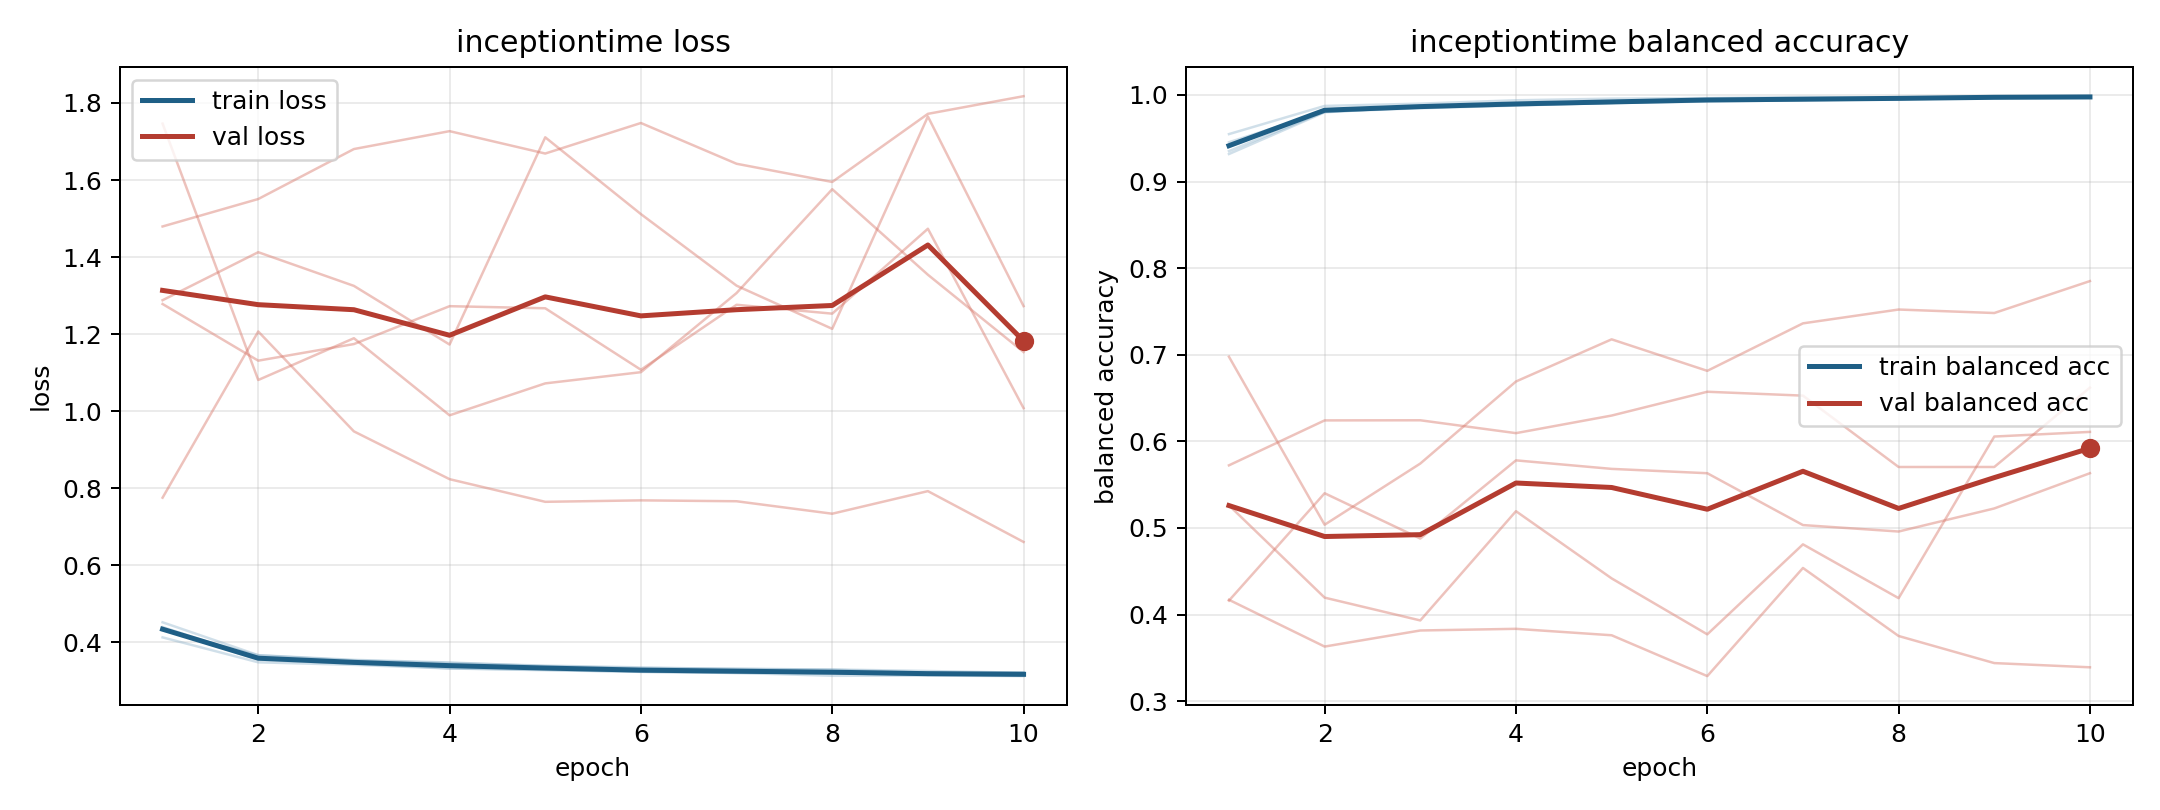

Data behind this chart, as committed beside it:
model, fold, epoch, train_loss, train_balanced_accuracy, val_loss, val_balanced_accuracy
inceptiontime, 1, 1, 0.4129, 0.9548, 1.479, 0.4171
inceptiontime, 1, 2, 0.3482, 0.9873, 1.551, 0.363
inceptiontime, 1, 3, 0.3416, 0.99, 1.68, 0.3816
inceptiontime, 1, 4, 0.3322, 0.9938, 1.727, 0.3835
inceptiontime, 1, 5, 0.3277, 0.9957, 1.669, 0.3761
inceptiontime, 1, 6, 0.3236, 0.9963, 1.748, 0.3289
inceptiontime, 1, 7, 0.3204, 0.9976, 1.642, 0.4538
inceptiontime, 1, 8, 0.3215, 0.9969, 1.595, 0.3752
inceptiontime, 1, 9, 0.3158, 0.9981, 1.772, 0.344
inceptiontime, 1, 10, 0.3159, 0.9985, 1.818, 0.3391
inceptiontime, 2, 1, 0.4397, 0.9351, 1.278, 0.5723
inceptiontime, 2, 2, 0.358, 0.9805, 1.131, 0.6242
inceptiontime, 2, 3, 0.3466, 0.9847, 1.174, 0.6243
inceptiontime, 2, 4, 0.339, 0.9877, 1.273, 0.6095
inceptiontime, 2, 5, 0.3324, 0.9909, 1.267, 0.6298
inceptiontime, 2, 6, 0.3244, 0.9939, 1.108, 0.6573
inceptiontime, 2, 7, 0.3222, 0.9943, 1.276, 0.6528
inceptiontime, 2, 8, 0.3191, 0.9961, 1.253, 0.5704
inceptiontime, 2, 9, 0.3171, 0.9966, 1.474, 0.5704
inceptiontime, 2, 10, 0.3136, 0.9973, 1.008, 0.662
inceptiontime, 3, 1, 0.4316, 0.9454, 1.746, 0.4161
inceptiontime, 3, 2, 0.3664, 0.9807, 1.081, 0.5401
inceptiontime, 3, 3, 0.3529, 0.9855, 1.189, 0.4878
inceptiontime, 3, 4, 0.3464, 0.988, 0.9893, 0.578
inceptiontime, 3, 5, 0.3395, 0.9906, 1.072, 0.5682
inceptiontime, 3, 6, 0.335, 0.9924, 1.101, 0.5632
inceptiontime, 3, 7, 0.3304, 0.9938, 1.307, 0.5033
inceptiontime, 3, 8, 0.3296, 0.9951, 1.576, 0.4959
inceptiontime, 3, 9, 0.3256, 0.9965, 1.354, 0.5225
inceptiontime, 3, 10, 0.321, 0.9977, 1.154, 0.5632
inceptiontime, 4, 1, 0.452, 0.9318, 0.7755, 0.6977
inceptiontime, 4, 2, 0.3667, 0.9799, 1.207, 0.5037
inceptiontime, 4, 3, 0.3545, 0.9866, 0.9476, 0.5744
inceptiontime, 4, 4, 0.3478, 0.9884, 0.8235, 0.6691
inceptiontime, 4, 5, 0.3382, 0.9916, 0.7648, 0.7178
inceptiontime, 4, 6, 0.3331, 0.994, 0.7686, 0.6814
inceptiontime, 4, 7, 0.332, 0.9948, 0.7662, 0.7362
inceptiontime, 4, 8, 0.329, 0.9952, 0.7339, 0.7522
inceptiontime, 4, 9, 0.3213, 0.998, 0.7925, 0.7482
inceptiontime, 4, 10, 0.3224, 0.9973, 0.6606, 0.7851
inceptiontime, 5, 1, 0.4347, 0.9399, 1.288, 0.5261
inceptiontime, 5, 2, 0.3549, 0.9833, 1.413, 0.4195
inceptiontime, 5, 3, 0.3446, 0.9858, 1.325, 0.3932
inceptiontime, 5, 4, 0.3324, 0.9901, 1.173, 0.5193
inceptiontime, 5, 5, 0.3289, 0.9908, 1.711, 0.4418
inceptiontime, 5, 6, 0.3234, 0.9943, 1.512, 0.3772
inceptiontime, 5, 7, 0.3208, 0.9947, 1.326, 0.4811
inceptiontime, 5, 8, 0.3132, 0.997, 1.214, 0.4189
inceptiontime, 5, 9, 0.3137, 0.997, 1.765, 0.6056
inceptiontime, 5, 10, 0.3124, 0.9974, 1.273, 0.6109
